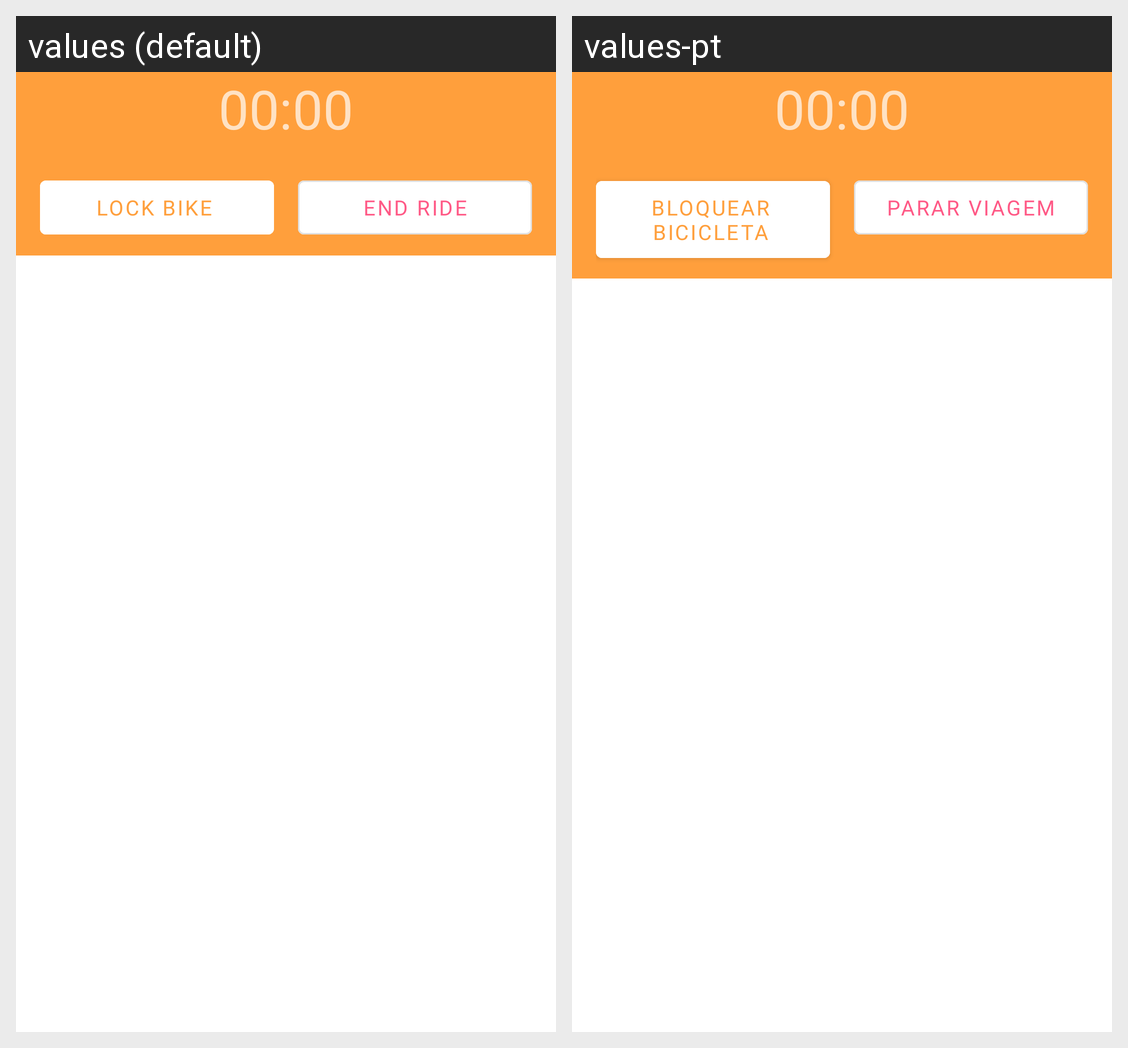

For this localized Android screen grid, give each drawn string resource with its value in every locale shown.
Android screen res/layout/renting.xml rendered under 2 locales, left to right: values (default), values-pt. Device: Nexus 5 (rendered at 1080×1920; each locale shown at half size, 540×960, under a caption strip naming it); theme Theme.CyclingFizz.
Strings drawn on this screen, with the default value and each locale's value (text and hints the layout hard-codes, and strings that could not be matched under every locale, appear in the picture but are not listed):

lock_bike
  values: Lock bike
  values-pt: Bloquear bicicleta

end_ride
  values: End ride
  values-pt: Parar viagem
